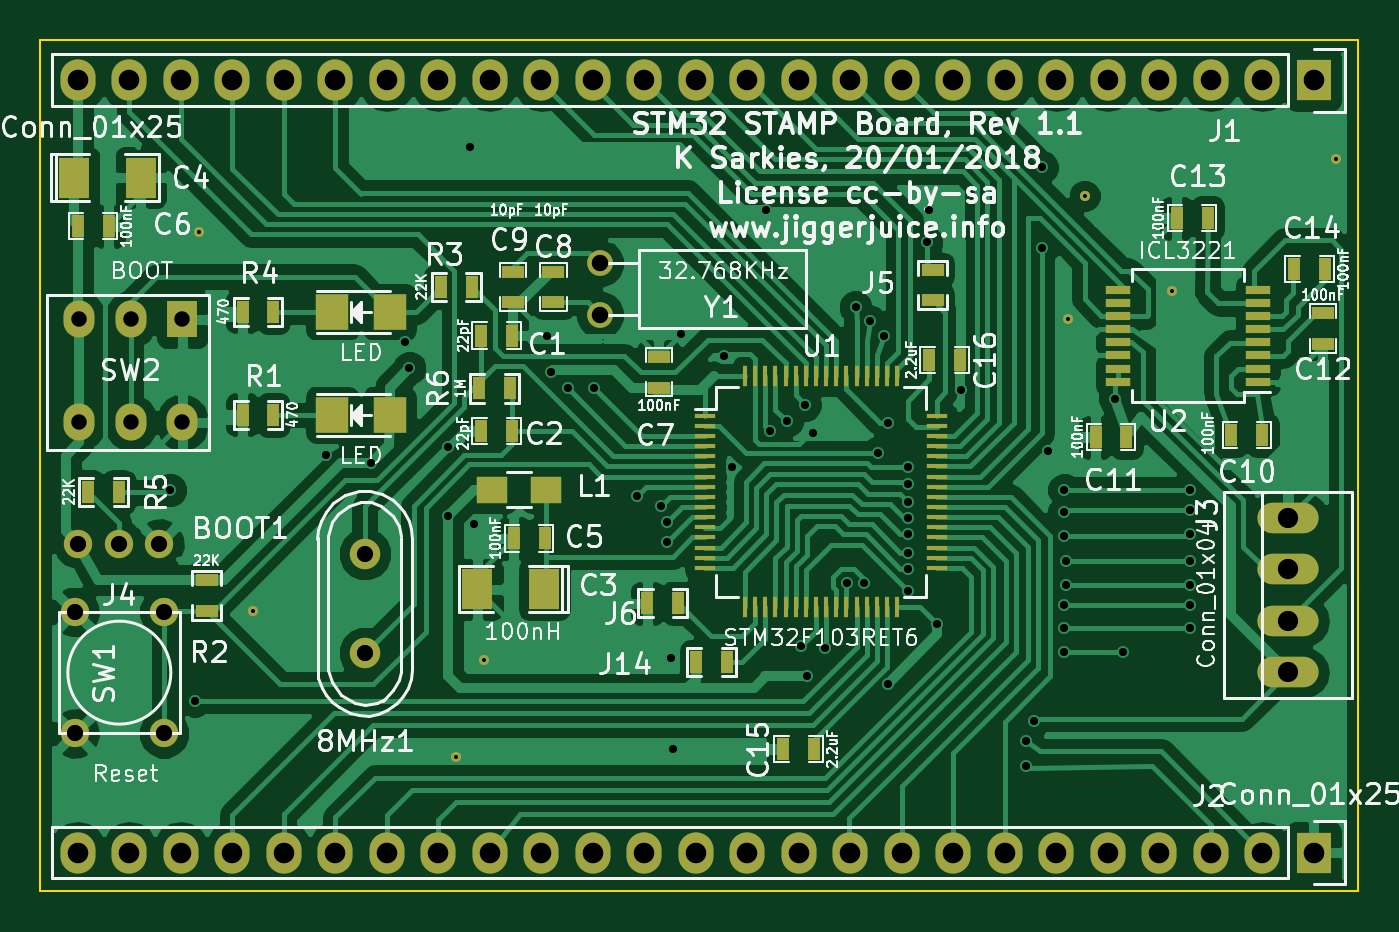
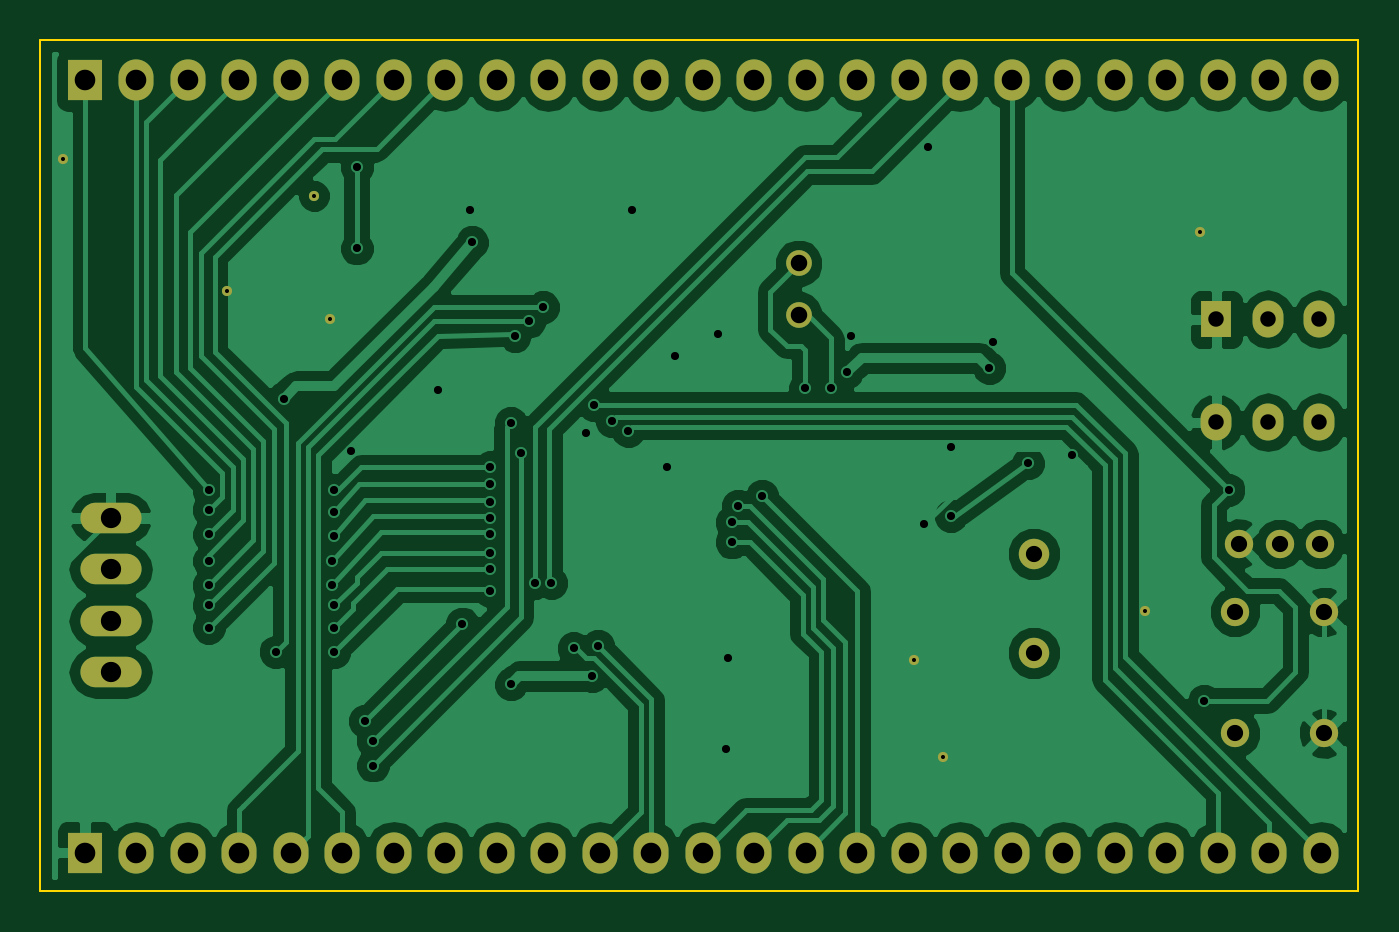
Circuit board: 10 layer files. Board 65.0 x 42.0 mm.
- drill: Stamp-STM32F.drl (2360 bytes)
- bottom_copper: Stamp-STM32F.gbl (71043 bytes)
- bottom_silk: Stamp-STM32F.gbo (297 bytes)
- paste: Stamp-STM32F.gbp (296 bytes)
- bottom_mask: Stamp-STM32F.gbs (2607 bytes)
- outline: Stamp-STM32F.gm1 (501 bytes)
- top_copper: Stamp-STM32F.gtl (110351 bytes)
- top_silk: Stamp-STM32F.gto (107434 bytes)
- paste: Stamp-STM32F.gtp (4048 bytes)
- top_mask: Stamp-STM32F.gts (6379 bytes)

=== drill: Stamp-STM32F.drl ===
M48
;DRILL file {KiCad 4.0.7-e2-6376~58~ubuntu14.04.1} date Wed Mar 28 12:10:52 2018
;FORMAT={-:-/ absolute / metric / decimal}
FMAT,2
METRIC,TZ
T1C0.200
T2C0.400
T3C0.762
T4C0.800
T5C0.800
T6C0.813
T7C1.000
T8C1.016
%
G90
G05
M71
T1
X122.8Y-83.7
X125.5Y-102.4
X135.5Y-109.6
X136.9Y-104.8
X165.7Y-88.
X166.5Y-81.9
X170.8Y-86.6
X178.9Y-80.1
T2
X121.4Y-96.4
X122.6Y-106.8
X129.1Y-94.7
X131.3Y-95.1
X133.Y-89.1
X133.2Y-90.4
X135.1Y-94.3
X135.1Y-97.7
X136.2Y-79.5
X136.4Y-98.1
X140.Y-88.8
X140.2Y-90.6
X141.Y-91.4
X142.3Y-91.4
X144.4Y-96.7
X145.6Y-97.2
X145.9Y-98.
X145.9Y-99.
X146.1Y-104.7
X146.2Y-109.2
X146.6Y-88.7
X148.7Y-89.8
X149.1Y-95.3
X150.8Y-82.6
X151.Y-93.5
X151.8Y-93.
X152.5Y-104.1
X152.7Y-92.2
X152.8Y-105.6
X153.1Y-93.6
X153.7Y-104.2
X154.8Y-101.
X155.2Y-87.4
X155.6Y-101.
X155.9Y-88.1
X156.3Y-94.6
X156.6Y-88.8
X156.8Y-93.1
X156.8Y-106.
X157.8Y-95.3
X157.8Y-96.1
X157.8Y-97.
X157.8Y-97.8
X157.8Y-98.6
X157.8Y-99.5
X157.8Y-100.3
X157.8Y-101.4
X158.7Y-84.2
X158.8Y-82.6
X159.2Y-103.
X160.4Y-91.5
X163.6Y-108.8
X163.6Y-110.
X164.Y-107.8
X164.4Y-80.5
X164.4Y-84.5
X164.7Y-94.5
X165.5Y-96.4
X165.5Y-97.5
X165.5Y-98.7
X165.5Y-102.1
X165.5Y-103.2
X165.5Y-104.4
X165.6Y-99.9
X165.6Y-101.1
X168.Y-91.9
X168.4Y-104.4
X171.7Y-96.4
X171.7Y-97.4
X171.7Y-98.6
X171.7Y-99.9
X171.7Y-101.1
X171.7Y-102.1
X171.7Y-103.2
T3
X116.92Y-88.
X116.92Y-93.08
X119.46Y-88.
X119.46Y-93.08
X122.Y-88.
X122.Y-93.08
T4
X116.69Y-102.42
X116.69Y-108.42
X116.87Y-99.06
X118.87Y-99.06
X120.87Y-99.06
X121.09Y-102.42
X121.09Y-108.42
T5
X131.Y-99.559
X131.Y-104.441
T6
X142.6Y-85.23
X142.6Y-87.77
T7
X176.53Y-97.79
X176.53Y-100.33
X176.53Y-102.87
X176.53Y-105.41
T8
X116.84Y-76.2
X116.84Y-114.3
X119.38Y-76.2
X119.38Y-114.3
X121.92Y-76.2
X121.92Y-114.3
X124.46Y-76.2
X124.46Y-114.3
X127.Y-76.2
X127.Y-114.3
X129.54Y-76.2
X129.54Y-114.3
X132.08Y-76.2
X132.08Y-114.3
X134.62Y-76.2
X134.62Y-114.3
X137.16Y-76.2
X137.16Y-114.3
X139.7Y-76.2
X139.7Y-114.3
X142.24Y-76.2
X142.24Y-114.3
X144.78Y-76.2
X144.78Y-114.3
X147.32Y-76.2
X147.32Y-114.3
X149.86Y-76.2
X149.86Y-114.3
X152.4Y-76.2
X152.4Y-114.3
X154.94Y-76.2
X154.94Y-114.3
X157.48Y-76.2
X157.48Y-114.3
X160.02Y-76.2
X160.02Y-114.3
X162.56Y-76.2
X162.56Y-114.3
X165.1Y-76.2
X165.1Y-114.3
X167.64Y-76.2
X167.64Y-114.3
X170.18Y-76.2
X170.18Y-114.3
X172.72Y-76.2
X172.72Y-114.3
X175.26Y-76.2
X175.26Y-114.3
X177.8Y-76.2
X177.8Y-114.3
T0
M30

=== bottom_copper: Stamp-STM32F.gbl (71043 bytes, source omitted) ===
=== bottom_silk: Stamp-STM32F.gbo ===
G04 #@! TF.FileFunction,Legend,Bot*
%FSLAX46Y46*%
G04 Gerber Fmt 4.6, Leading zero omitted, Abs format (unit mm)*
G04 Created by KiCad (PCBNEW 4.0.7-e2-6376~58~ubuntu14.04.1) date Wed Mar 28 12:10:58 2018*
%MOMM*%
%LPD*%
G01*
G04 APERTURE LIST*
%ADD10C,0.100000*%
G04 APERTURE END LIST*
D10*
M02*

=== paste: Stamp-STM32F.gbp ===
G04 #@! TF.FileFunction,Paste,Bot*
%FSLAX46Y46*%
G04 Gerber Fmt 4.6, Leading zero omitted, Abs format (unit mm)*
G04 Created by KiCad (PCBNEW 4.0.7-e2-6376~58~ubuntu14.04.1) date Wed Mar 28 12:10:58 2018*
%MOMM*%
%LPD*%
G01*
G04 APERTURE LIST*
%ADD10C,0.100000*%
G04 APERTURE END LIST*
D10*
M02*

=== bottom_mask: Stamp-STM32F.gbs ===
G04 #@! TF.FileFunction,Soldermask,Bot*
%FSLAX46Y46*%
G04 Gerber Fmt 4.6, Leading zero omitted, Abs format (unit mm)*
G04 Created by KiCad (PCBNEW 4.0.7-e2-6376~58~ubuntu14.04.1) date Wed Mar 28 12:10:58 2018*
%MOMM*%
%LPD*%
G01*
G04 APERTURE LIST*
%ADD10C,0.100000*%
%ADD11C,1.501140*%
%ADD12R,1.727200X2.032000*%
%ADD13O,1.727200X2.032000*%
%ADD14C,1.397000*%
%ADD15C,1.270000*%
%ADD16O,3.014980X1.506220*%
%ADD17C,1.400000*%
%ADD18R,1.524000X1.824000*%
%ADD19O,1.524000X1.824000*%
%ADD20C,0.500000*%
G04 APERTURE END LIST*
D10*
D11*
X131000000Y-99559060D03*
X131000000Y-104440940D03*
D12*
X177800000Y-76200000D03*
D13*
X175260000Y-76200000D03*
X172720000Y-76200000D03*
X170180000Y-76200000D03*
X167640000Y-76200000D03*
X165100000Y-76200000D03*
X162560000Y-76200000D03*
X160020000Y-76200000D03*
X157480000Y-76200000D03*
X154940000Y-76200000D03*
X152400000Y-76200000D03*
X149860000Y-76200000D03*
X147320000Y-76200000D03*
X144780000Y-76200000D03*
X142240000Y-76200000D03*
X139700000Y-76200000D03*
X137160000Y-76200000D03*
X134620000Y-76200000D03*
X132080000Y-76200000D03*
X129540000Y-76200000D03*
X127000000Y-76200000D03*
X124460000Y-76200000D03*
X121920000Y-76200000D03*
X119380000Y-76200000D03*
X116840000Y-76200000D03*
D12*
X177800000Y-114300000D03*
D13*
X175260000Y-114300000D03*
X172720000Y-114300000D03*
X170180000Y-114300000D03*
X167640000Y-114300000D03*
X165100000Y-114300000D03*
X162560000Y-114300000D03*
X160020000Y-114300000D03*
X157480000Y-114300000D03*
X154940000Y-114300000D03*
X152400000Y-114300000D03*
X149860000Y-114300000D03*
X147320000Y-114300000D03*
X144780000Y-114300000D03*
X142240000Y-114300000D03*
X139700000Y-114300000D03*
X137160000Y-114300000D03*
X134620000Y-114300000D03*
X132080000Y-114300000D03*
X129540000Y-114300000D03*
X127000000Y-114300000D03*
X124460000Y-114300000D03*
X121920000Y-114300000D03*
X119380000Y-114300000D03*
X116840000Y-114300000D03*
D14*
X116690000Y-102420000D03*
X121090000Y-102420000D03*
X116690000Y-108420000D03*
X121090000Y-108420000D03*
D15*
X142600000Y-87770000D03*
X142600000Y-85230000D03*
D16*
X176530000Y-97790000D03*
X176530000Y-105410000D03*
X176530000Y-102870000D03*
X176530000Y-100330000D03*
D17*
X120870000Y-99060000D03*
X118870000Y-99060000D03*
X116870000Y-99060000D03*
D18*
X122000000Y-88000000D03*
D19*
X122000000Y-93080000D03*
X119460000Y-88000000D03*
X119460000Y-93080000D03*
X116920000Y-88000000D03*
X116920000Y-93080000D03*
D20*
X122800000Y-83700000D03*
X165700000Y-88000000D03*
X135500000Y-109600000D03*
X136900000Y-104800000D03*
X170800000Y-86600000D03*
X178900000Y-80100000D03*
X125500000Y-102400000D03*
X166500000Y-81900000D03*
M02*

=== outline: Stamp-STM32F.gm1 ===
G04 #@! TF.FileFunction,Profile,NP*
%FSLAX46Y46*%
G04 Gerber Fmt 4.6, Leading zero omitted, Abs format (unit mm)*
G04 Created by KiCad (PCBNEW 4.0.7-e2-6376~58~ubuntu14.04.1) date Wed Mar 28 12:10:58 2018*
%MOMM*%
%LPD*%
G01*
G04 APERTURE LIST*
%ADD10C,0.100000*%
G04 APERTURE END LIST*
D10*
X115000000Y-116200000D02*
X115000000Y-74200000D01*
X180000000Y-116200000D02*
X115000000Y-116200000D01*
X180000000Y-74200000D02*
X180000000Y-116200000D01*
X115000000Y-74200000D02*
X180000000Y-74200000D01*
M02*

=== top_copper: Stamp-STM32F.gtl (110351 bytes, source omitted) ===
=== top_silk: Stamp-STM32F.gto (107434 bytes, source omitted) ===
=== paste: Stamp-STM32F.gtp ===
G04 #@! TF.FileFunction,Paste,Top*
%FSLAX46Y46*%
G04 Gerber Fmt 4.6, Leading zero omitted, Abs format (unit mm)*
G04 Created by KiCad (PCBNEW 4.0.7-e2-6376~58~ubuntu14.04.1) date Wed Mar 28 12:10:58 2018*
%MOMM*%
%LPD*%
G01*
G04 APERTURE LIST*
%ADD10C,0.100000*%
%ADD11R,0.635000X1.143000*%
%ADD12R,1.524000X2.032000*%
%ADD13R,1.143000X0.635000*%
%ADD14R,1.597660X1.800860*%
%ADD15R,1.500000X1.300000*%
%ADD16R,1.000000X0.250000*%
%ADD17R,0.250000X1.000000*%
%ADD18R,1.200000X0.400000*%
G04 APERTURE END LIST*
D10*
D11*
X136738000Y-88800000D03*
X138262000Y-88800000D03*
X138262000Y-93500000D03*
X136738000Y-93500000D03*
D12*
X139851000Y-101300000D03*
X136549000Y-101300000D03*
X116649000Y-81000000D03*
X119951000Y-81000000D03*
D11*
X138338000Y-98800000D03*
X139862000Y-98800000D03*
X118362000Y-83400000D03*
X116838000Y-83400000D03*
D13*
X145500000Y-91362000D03*
X145500000Y-89838000D03*
X140300000Y-87162000D03*
X140300000Y-85638000D03*
X138300000Y-85638000D03*
X138300000Y-87162000D03*
D11*
X175262000Y-93700000D03*
X173738000Y-93700000D03*
X167038000Y-93800000D03*
X168562000Y-93800000D03*
D13*
X178250000Y-87688000D03*
X178250000Y-89212000D03*
D11*
X171038000Y-83000000D03*
X172562000Y-83000000D03*
X178362000Y-85500000D03*
X176838000Y-85500000D03*
D14*
X132229860Y-92710000D03*
X129390140Y-92710000D03*
X132229860Y-87630000D03*
X129390140Y-87630000D03*
D15*
X137250000Y-96400000D03*
X139950000Y-96400000D03*
D11*
X126492000Y-92710000D03*
X124968000Y-92710000D03*
D13*
X123190000Y-100838000D03*
X123190000Y-102362000D03*
D11*
X134738000Y-86400000D03*
X136262000Y-86400000D03*
X124968000Y-87630000D03*
X126492000Y-87630000D03*
D16*
X147800000Y-92750000D03*
X147800000Y-93250000D03*
X147800000Y-93750000D03*
X147800000Y-94250000D03*
X147800000Y-94750000D03*
X147800000Y-95250000D03*
X147800000Y-95750000D03*
X147800000Y-96250000D03*
X147800000Y-96750000D03*
X147800000Y-97250000D03*
X147800000Y-97750000D03*
X147800000Y-98250000D03*
X147800000Y-98750000D03*
X147800000Y-99250000D03*
X147800000Y-99750000D03*
X147800000Y-100250000D03*
D17*
X149750000Y-102200000D03*
X150250000Y-102200000D03*
X150750000Y-102200000D03*
X151250000Y-102200000D03*
X151750000Y-102200000D03*
X152250000Y-102200000D03*
X152750000Y-102200000D03*
X153250000Y-102200000D03*
X153750000Y-102200000D03*
X154250000Y-102200000D03*
X154750000Y-102200000D03*
X155250000Y-102200000D03*
X155750000Y-102200000D03*
X156250000Y-102200000D03*
X156750000Y-102200000D03*
X157250000Y-102200000D03*
D16*
X159200000Y-100250000D03*
X159200000Y-99750000D03*
X159200000Y-99250000D03*
X159200000Y-98750000D03*
X159200000Y-98250000D03*
X159200000Y-97750000D03*
X159200000Y-97250000D03*
X159200000Y-96750000D03*
X159200000Y-96250000D03*
X159200000Y-95750000D03*
X159200000Y-95250000D03*
X159200000Y-94750000D03*
X159200000Y-94250000D03*
X159200000Y-93750000D03*
X159200000Y-93250000D03*
X159200000Y-92750000D03*
D17*
X157250000Y-90800000D03*
X156750000Y-90800000D03*
X156250000Y-90800000D03*
X155750000Y-90800000D03*
X155250000Y-90800000D03*
X154750000Y-90800000D03*
X154250000Y-90800000D03*
X153750000Y-90800000D03*
X153250000Y-90800000D03*
X152750000Y-90800000D03*
X152250000Y-90800000D03*
X151750000Y-90800000D03*
X151250000Y-90800000D03*
X150750000Y-90800000D03*
X150250000Y-90800000D03*
X149750000Y-90800000D03*
D11*
X117348000Y-96520000D03*
X118872000Y-96520000D03*
X153162000Y-109200000D03*
X151638000Y-109200000D03*
X158838000Y-90000000D03*
X160362000Y-90000000D03*
D18*
X175050000Y-91075000D03*
X175050000Y-90425000D03*
X175050000Y-89775000D03*
X175050000Y-89125000D03*
X175050000Y-88475000D03*
X175050000Y-87825000D03*
X175050000Y-87175000D03*
X175050000Y-86525000D03*
X168150000Y-86525000D03*
X168150000Y-87175000D03*
X168150000Y-87825000D03*
X168150000Y-88475000D03*
X168150000Y-89125000D03*
X168150000Y-89775000D03*
X168150000Y-90425000D03*
X168150000Y-91075000D03*
D13*
X159000000Y-87062000D03*
X159000000Y-85538000D03*
D11*
X146462000Y-102000000D03*
X144938000Y-102000000D03*
X136638000Y-91400000D03*
X138162000Y-91400000D03*
X148862000Y-104900000D03*
X147338000Y-104900000D03*
M02*

=== top_mask: Stamp-STM32F.gts ===
G04 #@! TF.FileFunction,Soldermask,Top*
%FSLAX46Y46*%
G04 Gerber Fmt 4.6, Leading zero omitted, Abs format (unit mm)*
G04 Created by KiCad (PCBNEW 4.0.7-e2-6376~58~ubuntu14.04.1) date Wed Mar 28 12:10:58 2018*
%MOMM*%
%LPD*%
G01*
G04 APERTURE LIST*
%ADD10C,0.100000*%
%ADD11C,1.501140*%
%ADD12R,0.635000X1.143000*%
%ADD13R,1.524000X2.032000*%
%ADD14R,1.143000X0.635000*%
%ADD15R,1.597660X1.800860*%
%ADD16R,1.727200X2.032000*%
%ADD17O,1.727200X2.032000*%
%ADD18R,1.500000X1.300000*%
%ADD19C,1.397000*%
%ADD20R,1.000000X0.250000*%
%ADD21R,0.250000X1.000000*%
%ADD22C,1.270000*%
%ADD23O,3.014980X1.506220*%
%ADD24C,1.400000*%
%ADD25R,1.524000X1.824000*%
%ADD26O,1.524000X1.824000*%
%ADD27R,1.200000X0.400000*%
%ADD28C,0.500000*%
G04 APERTURE END LIST*
D10*
D11*
X131000000Y-99559060D03*
X131000000Y-104440940D03*
D12*
X136738000Y-88800000D03*
X138262000Y-88800000D03*
X138262000Y-93500000D03*
X136738000Y-93500000D03*
D13*
X139851000Y-101300000D03*
X136549000Y-101300000D03*
X116649000Y-81000000D03*
X119951000Y-81000000D03*
D12*
X138338000Y-98800000D03*
X139862000Y-98800000D03*
X118362000Y-83400000D03*
X116838000Y-83400000D03*
D14*
X145500000Y-91362000D03*
X145500000Y-89838000D03*
X140300000Y-87162000D03*
X140300000Y-85638000D03*
X138300000Y-85638000D03*
X138300000Y-87162000D03*
D12*
X175262000Y-93700000D03*
X173738000Y-93700000D03*
X167038000Y-93800000D03*
X168562000Y-93800000D03*
D14*
X178250000Y-87688000D03*
X178250000Y-89212000D03*
D12*
X171038000Y-83000000D03*
X172562000Y-83000000D03*
X178362000Y-85500000D03*
X176838000Y-85500000D03*
D15*
X132229860Y-92710000D03*
X129390140Y-92710000D03*
X132229860Y-87630000D03*
X129390140Y-87630000D03*
D16*
X177800000Y-76200000D03*
D17*
X175260000Y-76200000D03*
X172720000Y-76200000D03*
X170180000Y-76200000D03*
X167640000Y-76200000D03*
X165100000Y-76200000D03*
X162560000Y-76200000D03*
X160020000Y-76200000D03*
X157480000Y-76200000D03*
X154940000Y-76200000D03*
X152400000Y-76200000D03*
X149860000Y-76200000D03*
X147320000Y-76200000D03*
X144780000Y-76200000D03*
X142240000Y-76200000D03*
X139700000Y-76200000D03*
X137160000Y-76200000D03*
X134620000Y-76200000D03*
X132080000Y-76200000D03*
X129540000Y-76200000D03*
X127000000Y-76200000D03*
X124460000Y-76200000D03*
X121920000Y-76200000D03*
X119380000Y-76200000D03*
X116840000Y-76200000D03*
D16*
X177800000Y-114300000D03*
D17*
X175260000Y-114300000D03*
X172720000Y-114300000D03*
X170180000Y-114300000D03*
X167640000Y-114300000D03*
X165100000Y-114300000D03*
X162560000Y-114300000D03*
X160020000Y-114300000D03*
X157480000Y-114300000D03*
X154940000Y-114300000D03*
X152400000Y-114300000D03*
X149860000Y-114300000D03*
X147320000Y-114300000D03*
X144780000Y-114300000D03*
X142240000Y-114300000D03*
X139700000Y-114300000D03*
X137160000Y-114300000D03*
X134620000Y-114300000D03*
X132080000Y-114300000D03*
X129540000Y-114300000D03*
X127000000Y-114300000D03*
X124460000Y-114300000D03*
X121920000Y-114300000D03*
X119380000Y-114300000D03*
X116840000Y-114300000D03*
D18*
X137250000Y-96400000D03*
X139950000Y-96400000D03*
D12*
X126492000Y-92710000D03*
X124968000Y-92710000D03*
D14*
X123190000Y-100838000D03*
X123190000Y-102362000D03*
D12*
X134738000Y-86400000D03*
X136262000Y-86400000D03*
X124968000Y-87630000D03*
X126492000Y-87630000D03*
D19*
X116690000Y-102420000D03*
X121090000Y-102420000D03*
X116690000Y-108420000D03*
X121090000Y-108420000D03*
D20*
X147800000Y-92750000D03*
X147800000Y-93250000D03*
X147800000Y-93750000D03*
X147800000Y-94250000D03*
X147800000Y-94750000D03*
X147800000Y-95250000D03*
X147800000Y-95750000D03*
X147800000Y-96250000D03*
X147800000Y-96750000D03*
X147800000Y-97250000D03*
X147800000Y-97750000D03*
X147800000Y-98250000D03*
X147800000Y-98750000D03*
X147800000Y-99250000D03*
X147800000Y-99750000D03*
X147800000Y-100250000D03*
D21*
X149750000Y-102200000D03*
X150250000Y-102200000D03*
X150750000Y-102200000D03*
X151250000Y-102200000D03*
X151750000Y-102200000D03*
X152250000Y-102200000D03*
X152750000Y-102200000D03*
X153250000Y-102200000D03*
X153750000Y-102200000D03*
X154250000Y-102200000D03*
X154750000Y-102200000D03*
X155250000Y-102200000D03*
X155750000Y-102200000D03*
X156250000Y-102200000D03*
X156750000Y-102200000D03*
X157250000Y-102200000D03*
D20*
X159200000Y-100250000D03*
X159200000Y-99750000D03*
X159200000Y-99250000D03*
X159200000Y-98750000D03*
X159200000Y-98250000D03*
X159200000Y-97750000D03*
X159200000Y-97250000D03*
X159200000Y-96750000D03*
X159200000Y-96250000D03*
X159200000Y-95750000D03*
X159200000Y-95250000D03*
X159200000Y-94750000D03*
X159200000Y-94250000D03*
X159200000Y-93750000D03*
X159200000Y-93250000D03*
X159200000Y-92750000D03*
D21*
X157250000Y-90800000D03*
X156750000Y-90800000D03*
X156250000Y-90800000D03*
X155750000Y-90800000D03*
X155250000Y-90800000D03*
X154750000Y-90800000D03*
X154250000Y-90800000D03*
X153750000Y-90800000D03*
X153250000Y-90800000D03*
X152750000Y-90800000D03*
X152250000Y-90800000D03*
X151750000Y-90800000D03*
X151250000Y-90800000D03*
X150750000Y-90800000D03*
X150250000Y-90800000D03*
X149750000Y-90800000D03*
D22*
X142600000Y-87770000D03*
X142600000Y-85230000D03*
D23*
X176530000Y-97790000D03*
X176530000Y-105410000D03*
X176530000Y-102870000D03*
X176530000Y-100330000D03*
D24*
X120870000Y-99060000D03*
X118870000Y-99060000D03*
X116870000Y-99060000D03*
D12*
X117348000Y-96520000D03*
X118872000Y-96520000D03*
D25*
X122000000Y-88000000D03*
D26*
X122000000Y-93080000D03*
X119460000Y-88000000D03*
X119460000Y-93080000D03*
X116920000Y-88000000D03*
X116920000Y-93080000D03*
D12*
X153162000Y-109200000D03*
X151638000Y-109200000D03*
X158838000Y-90000000D03*
X160362000Y-90000000D03*
D27*
X175050000Y-91075000D03*
X175050000Y-90425000D03*
X175050000Y-89775000D03*
X175050000Y-89125000D03*
X175050000Y-88475000D03*
X175050000Y-87825000D03*
X175050000Y-87175000D03*
X175050000Y-86525000D03*
X168150000Y-86525000D03*
X168150000Y-87175000D03*
X168150000Y-87825000D03*
X168150000Y-88475000D03*
X168150000Y-89125000D03*
X168150000Y-89775000D03*
X168150000Y-90425000D03*
X168150000Y-91075000D03*
D14*
X159000000Y-87062000D03*
X159000000Y-85538000D03*
D12*
X146462000Y-102000000D03*
X144938000Y-102000000D03*
D28*
X122800000Y-83700000D03*
X165700000Y-88000000D03*
X135500000Y-109600000D03*
X136900000Y-104800000D03*
X170800000Y-86600000D03*
X178900000Y-80100000D03*
X125500000Y-102400000D03*
D12*
X136638000Y-91400000D03*
X138162000Y-91400000D03*
D28*
X166500000Y-81900000D03*
D12*
X148862000Y-104900000D03*
X147338000Y-104900000D03*
M02*
